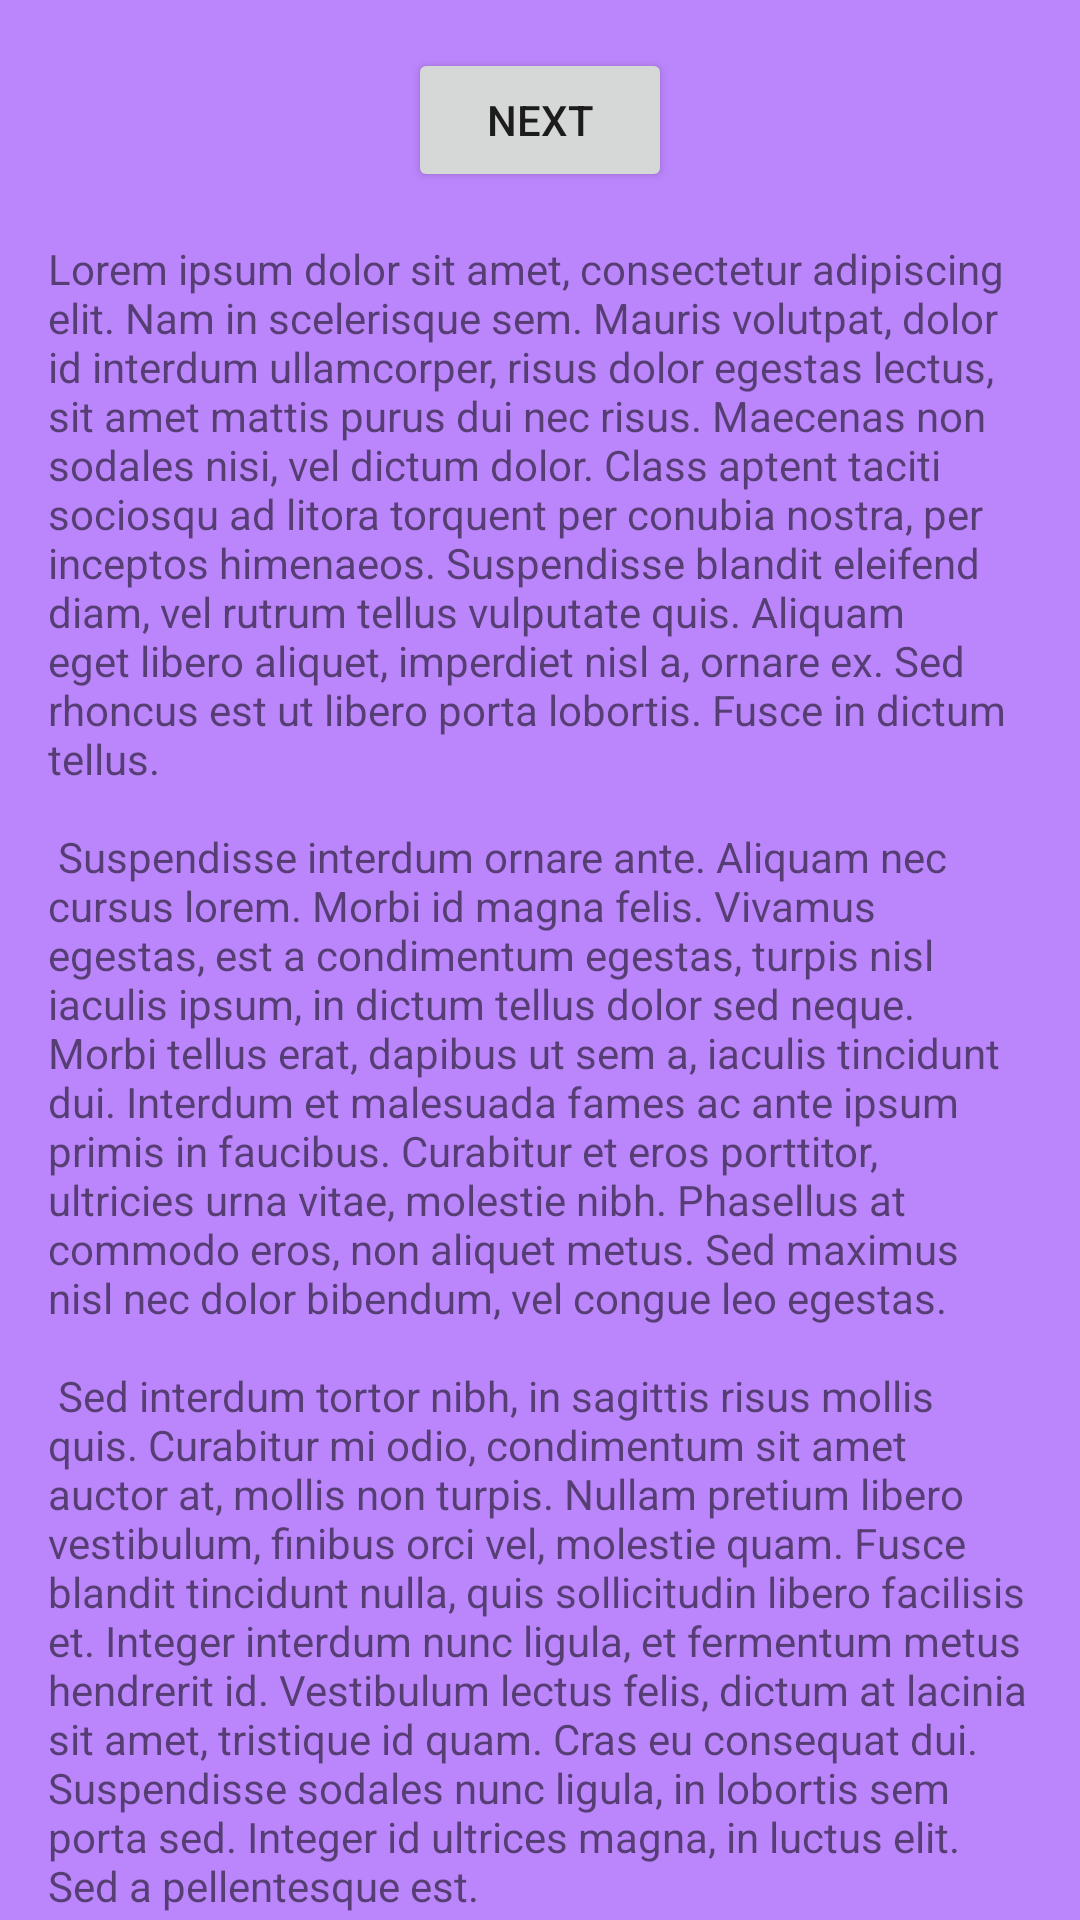

Android layout source for this screen:
<!-- AndroidManifest.xml: application theme Theme.AppCompat.DayNight.NoActionBar -->
<!-- res/layout/fragment_first.xml -->
<?xml version="1.0" encoding="utf-8"?>
<androidx.core.widget.NestedScrollView xmlns:android="http://schemas.android.com/apk/res/android"
    xmlns:app="http://schemas.android.com/apk/res-auto"
    xmlns:tools="http://schemas.android.com/tools"
    android:layout_width="match_parent"
    android:layout_height="match_parent"
    android:background="@color/purple_200"
    tools:context=".FirstFragment">

    <androidx.constraintlayout.widget.ConstraintLayout
        android:layout_width="match_parent"
        android:layout_height="match_parent"
        android:padding="16dp">

        <Button
            android:id="@+id/button_first"
            android:layout_width="wrap_content"
            android:layout_height="wrap_content"
            android:text="@string/next"
            app:layout_constraintBottom_toTopOf="@id/textview_first"
            app:layout_constraintEnd_toEndOf="parent"
            app:layout_constraintStart_toStartOf="parent"
            app:layout_constraintTop_toTopOf="parent" />

        <TextView
            android:id="@+id/textview_first"
            android:layout_width="wrap_content"
            android:layout_height="wrap_content"
            android:layout_marginTop="16dp"
            android:text="@string/lorem_ipsum"
            app:layout_constraintBottom_toBottomOf="parent"
            app:layout_constraintEnd_toEndOf="parent"
            app:layout_constraintStart_toStartOf="parent"
            app:layout_constraintTop_toBottomOf="@id/button_first" />
    </androidx.constraintlayout.widget.ConstraintLayout>
</androidx.core.widget.NestedScrollView>
<!-- resources referenced by this layout -->
<resources>
  <string name="lorem_ipsum">
          Lorem ipsum dolor sit amet, consectetur adipiscing elit. Nam in scelerisque sem. Mauris
          volutpat, dolor id interdum ullamcorper, risus dolor egestas lectus, sit amet mattis purus
          dui nec risus. Maecenas non sodales nisi, vel dictum dolor. Class aptent taciti sociosqu ad
          litora torquent per conubia nostra, per inceptos himenaeos. Suspendisse blandit eleifend
          diam, vel rutrum tellus vulputate quis. Aliquam eget libero aliquet, imperdiet nisl a,
          ornare ex. Sed rhoncus est ut libero porta lobortis. Fusce in dictum tellus.\n\n
          Suspendisse interdum ornare ante. Aliquam nec cursus lorem. Morbi id magna felis. Vivamus
          egestas, est a condimentum egestas, turpis nisl iaculis ipsum, in dictum tellus dolor sed
          neque. Morbi tellus erat, dapibus ut sem a, iaculis tincidunt dui. Interdum et malesuada
          fames ac ante ipsum primis in faucibus. Curabitur et eros porttitor, ultricies urna vitae,
          molestie nibh. Phasellus at commodo eros, non aliquet metus. Sed maximus nisl nec dolor
          bibendum, vel congue leo egestas.\n\n
          Sed interdum tortor nibh, in sagittis risus mollis quis. Curabitur mi odio, condimentum sit
          amet auctor at, mollis non turpis. Nullam pretium libero vestibulum, finibus orci vel,
          molestie quam. Fusce blandit tincidunt nulla, quis sollicitudin libero facilisis et. Integer
          interdum nunc ligula, et fermentum metus hendrerit id. Vestibulum lectus felis, dictum at
          lacinia sit amet, tristique id quam. Cras eu consequat dui. Suspendisse sodales nunc ligula,
          in lobortis sem porta sed. Integer id ultrices magna, in luctus elit. Sed a pellentesque
          est.\n\n
          Aenean nunc velit, lacinia sed dolor sed, ultrices viverra nulla. Etiam a venenatis nibh.
          Morbi laoreet, tortor sed facilisis varius, nibh orci rhoncus nulla, id elementum leo dui
          non lorem. Nam mollis ipsum quis auctor varius. Quisque elementum eu libero sed commodo. In
          eros nisl, imperdiet vel imperdiet et, scelerisque a mauris. Pellentesque varius ex nunc,
          quis imperdiet eros placerat ac. Duis finibus orci et est auctor tincidunt. Sed non viverra
          ipsum. Nunc quis augue egestas, cursus lorem at, molestie sem. Morbi a consectetur ipsum, a
          placerat diam. Etiam vulputate dignissim convallis. Integer faucibus mauris sit amet finibus
          convallis.\n\n
          Phasellus in aliquet mi. Pellentesque habitant morbi tristique senectus et netus et
          malesuada fames ac turpis egestas. In volutpat arcu ut felis sagittis, in finibus massa
          gravida. Pellentesque id tellus orci. Integer dictum, lorem sed efficitur ullamcorper,
          libero justo consectetur ipsum, in mollis nisl ex sed nisl. Donec maximus ullamcorper
          sodales. Praesent bibendum rhoncus tellus nec feugiat. In a ornare nulla. Donec rhoncus
          libero vel nunc consequat, quis tincidunt nisl eleifend. Cras bibendum enim a justo luctus
          vestibulum. Fusce dictum libero quis erat maximus, vitae volutpat diam dignissim.
          Phasellus in aliquet mi. Pellentesque habitant morbi tristique senectus et netus et
          malesuada fames ac turpis egestas. In volutpat arcu ut felis sagittis, in finibus massa
          gravida. Pellentesque id tellus orci. Integer dictum, lorem sed efficitur ullamcorper,
          libero justo consectetur ipsum, in mollis nisl ex sed nisl. Donec maximus ullamcorper
          sodales. Praesent bibendum rhoncus tellus nec feugiat. In a ornare nulla. Donec rhoncus
          libero vel nunc consequat, quis tincidunt nisl eleifend. Cras bibendum enim a justo luctus
          vestibulum. Fusce dictum libero quis erat maximus, vitae volutpat diam dignissim.
      </string>
  <string name="next">Next</string>
  <!-- not gathered from this repository: default colours our renderer supplied (Android Studio template values) -->
  <color name="purple_200">#FFBB86FC</color>
</resources>
